Labelled photos from "dataset", an image-classification folder in PrachiAg-02/plant_disease_disease. The possible labels are: angular leaf spot, bean rust, healthy.

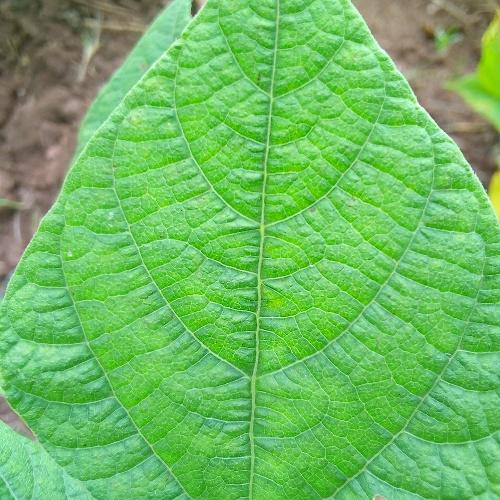
Label: healthy

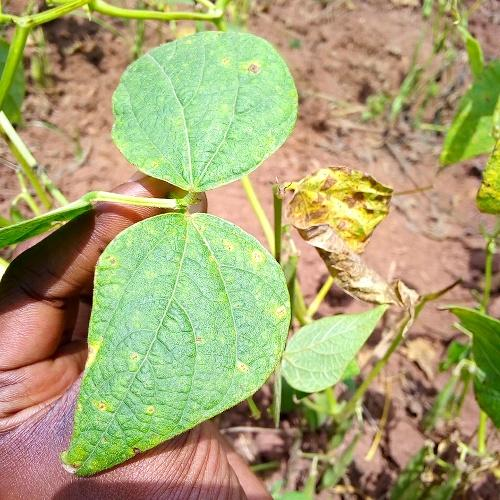
Label: bean rust

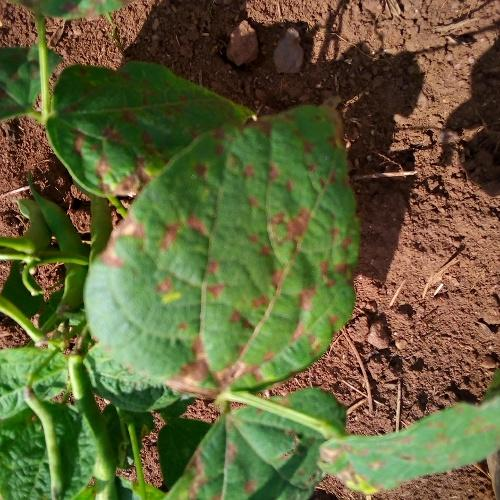
Label: angular leaf spot

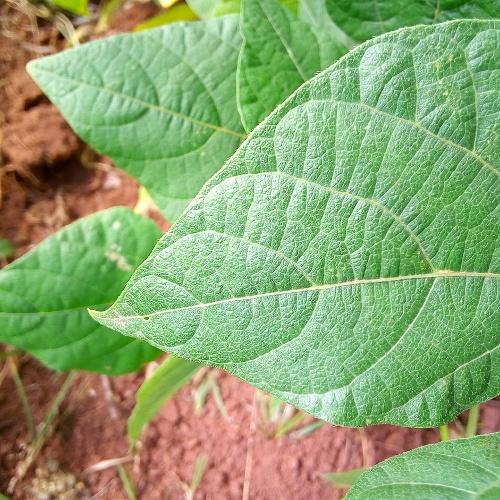
Label: healthy

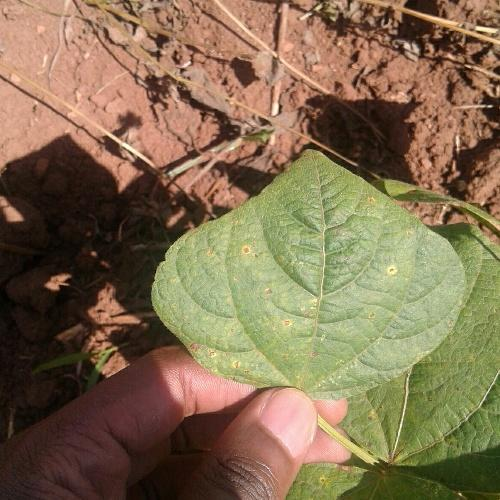
Label: bean rust

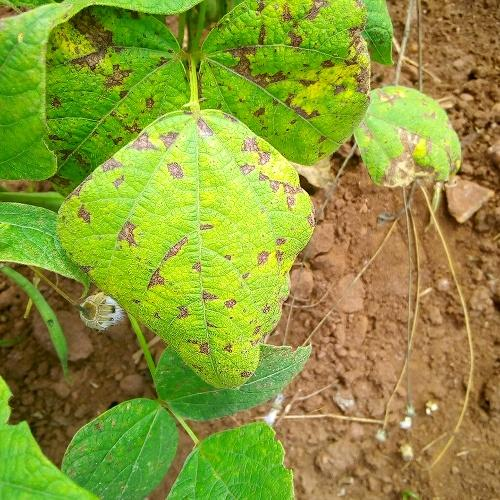
Label: angular leaf spot
